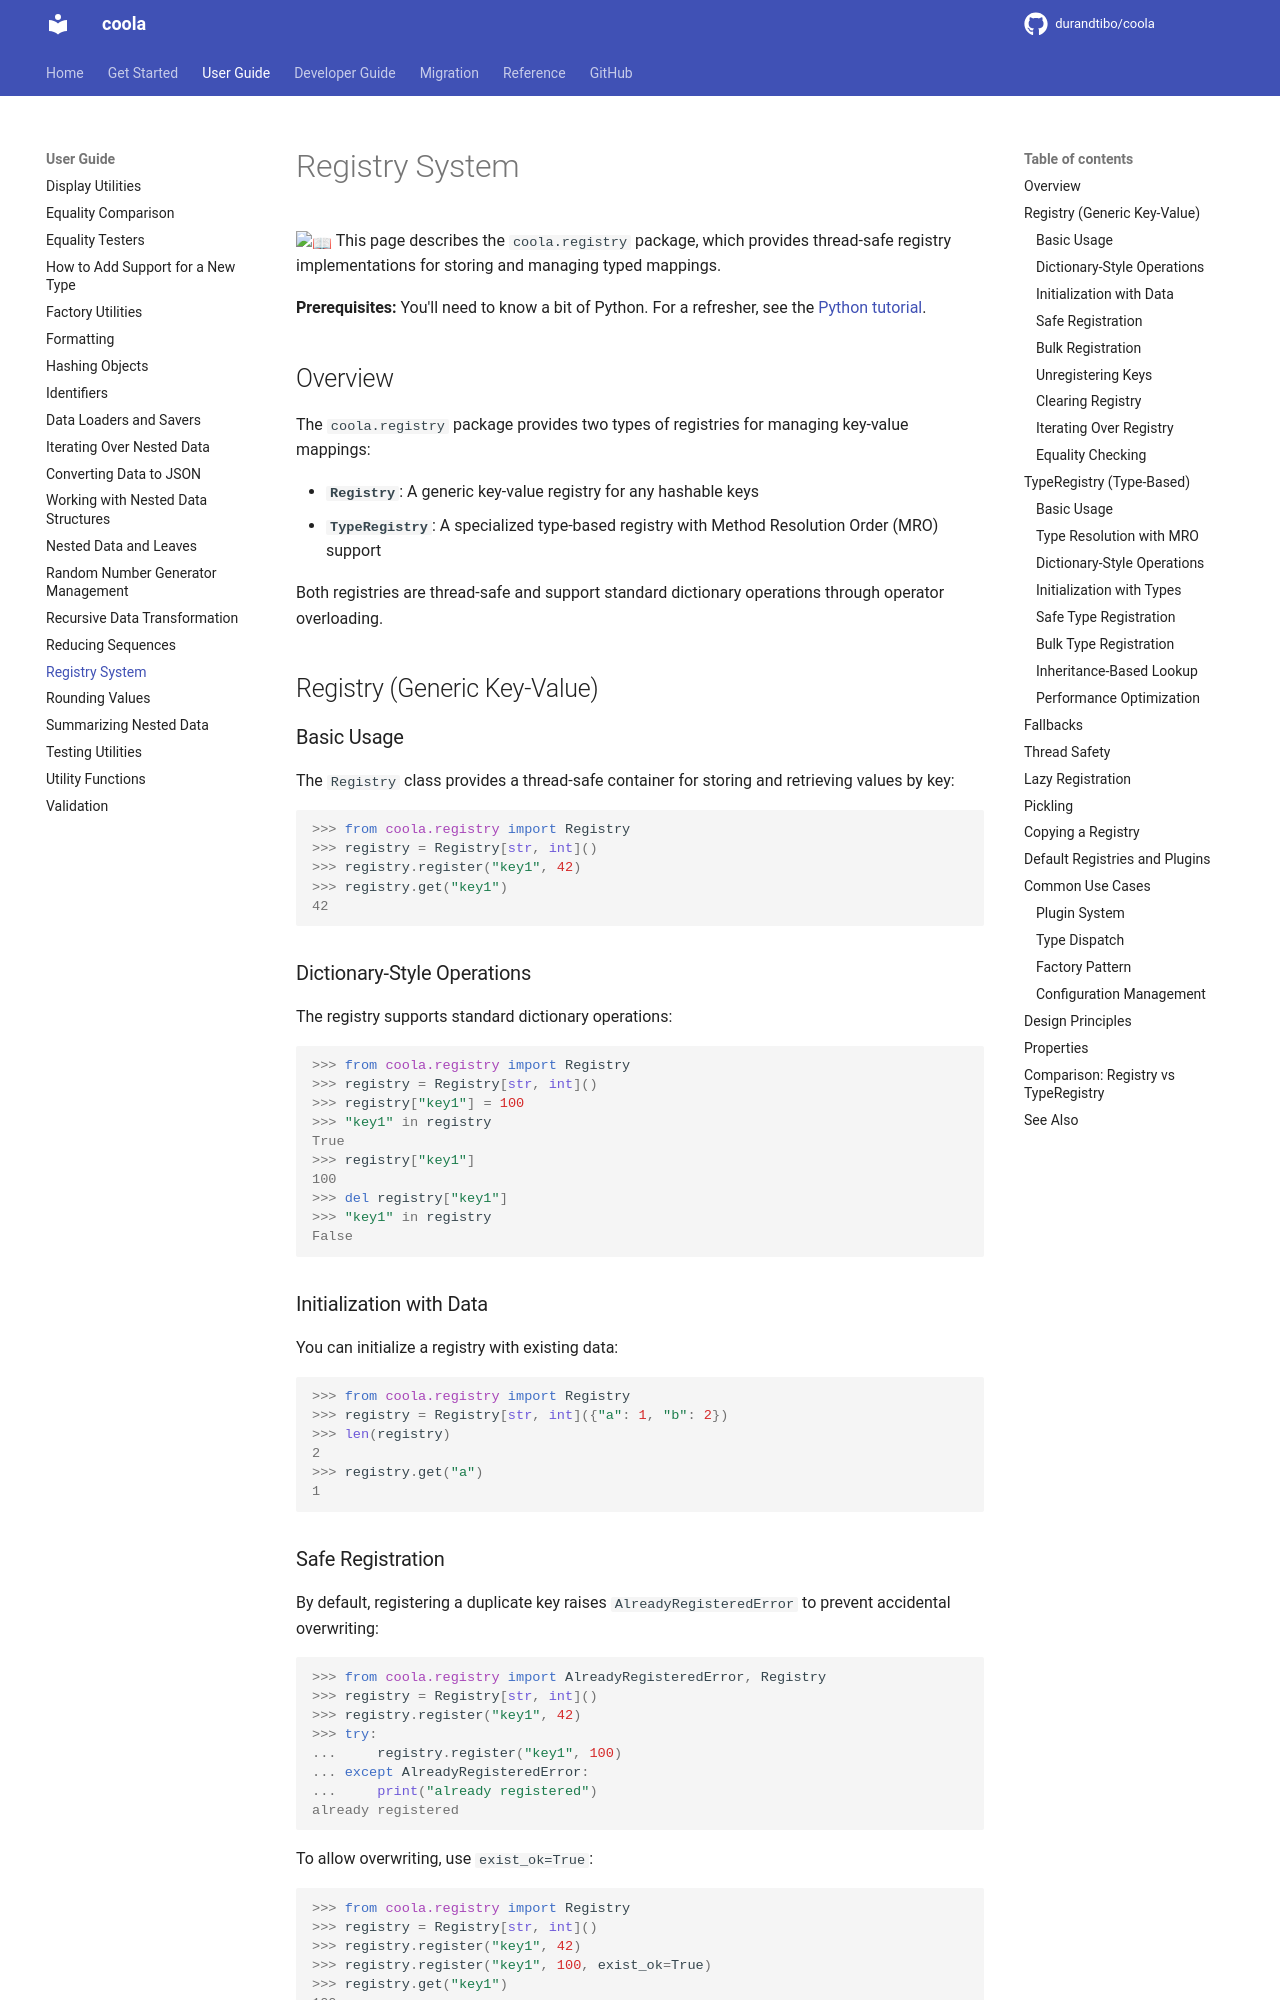

repository: durandtibo/coola · page: main/uguide/registry/index.html · generator: mkdocs

# Registry System

:book: This page describes the `coola.registry` package, which provides thread-safe registry
implementations for storing and managing typed mappings.

**Prerequisites:** You'll need to know a bit of Python.
For a refresher, see the [Python tutorial](https://docs.python.org/tutorial/).

## Overview

The `coola.registry` package provides two types of registries for managing key-value mappings:

- **`Registry`**: A generic key-value registry for any hashable keys
- **`TypeRegistry`**: A specialized type-based registry with Method Resolution Order (MRO) support

Both registries are thread-safe and support standard dictionary operations through operator
overloading.

## Registry (Generic Key-Value)

### Basic Usage

The `Registry` class provides a thread-safe container for storing and retrieving values by key:

```pycon
>>> from coola.registry import Registry
>>> registry = Registry[str, int]()
>>> registry.register("key1", 42)
>>> registry.get("key1")
42

```

### Dictionary-Style Operations

The registry supports standard dictionary operations:

```pycon
>>> from coola.registry import Registry
>>> registry = Registry[str, int]()
>>> registry["key1"] = 100
>>> "key1" in registry
True
>>> registry["key1"]
100
>>> del registry["key1"]
>>> "key1" in registry
False

```

### Initialization with Data

You can initialize a registry with existing data:

```pycon
>>> from coola.registry import Registry
>>> registry = Registry[str, int]({"a": 1, "b": 2})
>>> len(registry)
2
>>> registry.get("a")
1

```

### Safe Registration

By default, registering a duplicate key raises `AlreadyRegisteredError` to prevent accidental
overwriting:

```pycon
>>> from coola.registry import AlreadyRegisteredError, Registry
>>> registry = Registry[str, int]()
>>> registry.register("key1", 42)
>>> try:
...     registry.register("key1", 100)
... except AlreadyRegisteredError:
...     print("already registered")
already registered

```

To allow overwriting, use `exist_ok=True`:

```pycon
>>> from coola.registry import Registry
>>> registry = Registry[str, int]()
>>> registry.register("key1", 42)
>>> registry.register("key1", 100, exist_ok=True)
>>> registry.get("key1")
100

```

### Bulk Registration

Register multiple key-value pairs at once:

```pycon
>>> from coola.registry import Registry
>>> registry = Registry[str, int]()
>>> registry.register_many({"key1": 42, "key2": 100, "key3": 7})
>>> len(registry)
3
>>> registry.get("key2")
100

```

Bulk updates with `exist_ok`:

```pycon
>>> from coola.registry import Registry
>>> registry = Registry[str, int]({"key1": 1})
>>> registry.register_many({"key1": 10, "key4": 4}, exist_ok=True)
>>> registry.get("key1")
10
>>> registry.get("key4")
4

```

### Unregistering Keys

Remove a key and get its value:

```pycon
>>> from coola.registry import Registry
>>> registry = Registry[str, int]({"key1": 42, "key2": 100})
>>> registry.has("key1")
True
>>> value = registry.unregister("key1")
>>> value
42
>>> registry.has("key1")
False

```

### Clearing Registry

Remove all entries from the registry:

```pycon
>>> from coola.registry import Registry
>>> registry = Registry[str, int]({"key1": 42, "key2": 100})
>>> len(registry)
2
>>> registry.clear()
>>> len(registry)
0

```
